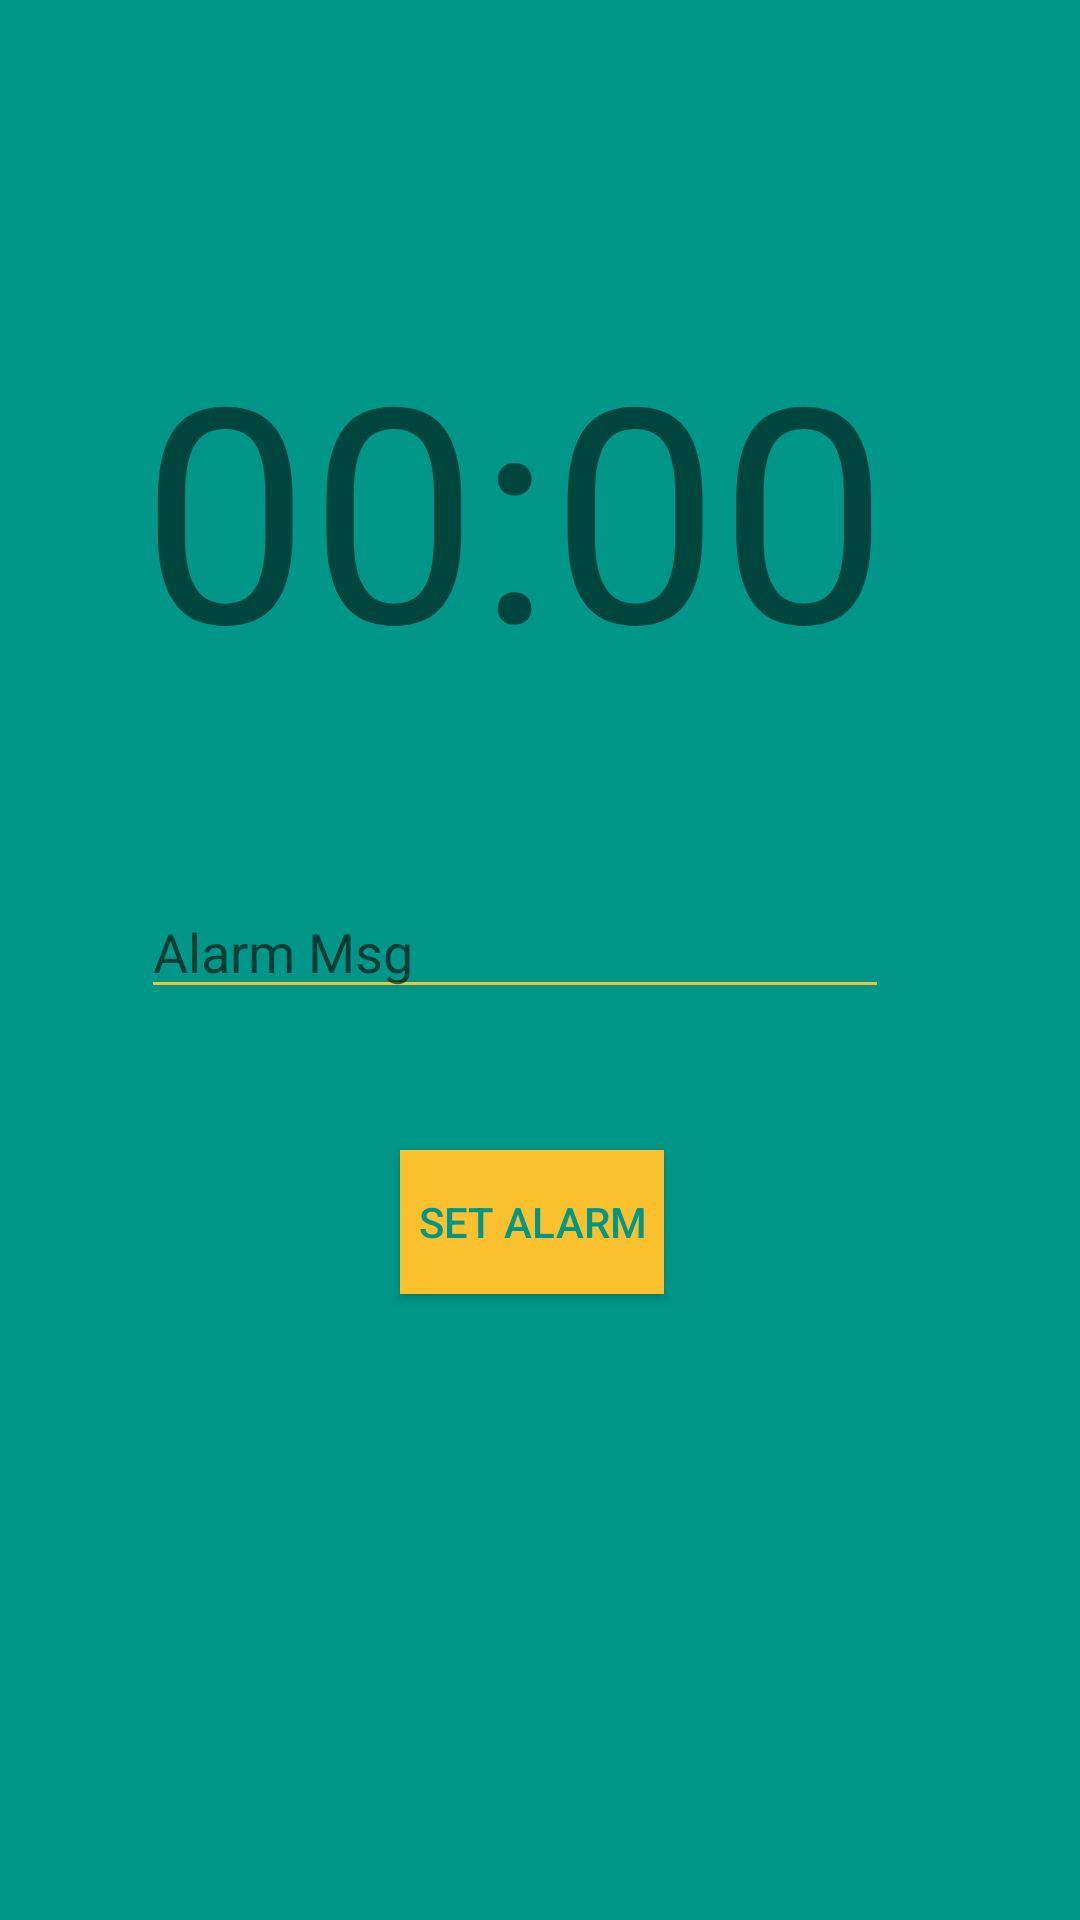

Reconstruct the res/layout file that produces this screen, plus the resources it refers to.
<!-- AndroidManifest.xml: application theme AppTheme -->
<!-- res/layout/activity_alarm.xml -->
<?xml version="1.0" encoding="utf-8"?>
<RelativeLayout xmlns:android="http://schemas.android.com/apk/res/android"
    android:layout_width="match_parent"
    android:layout_height="match_parent"
    android:background="#009688">

    <TextView
        android:id="@+id/textView_hour"
        android:layout_width="wrap_content"
        android:layout_height="wrap_content"
        android:layout_alignParentStart="true"
        android:layout_alignParentTop="true"
        android:layout_marginStart="47dp"
        android:layout_marginTop="102dp"
        android:text="00:00"
        android:textSize="100sp" />

    <EditText
        android:id="@+id/editText_msg"
        android:layout_width="wrap_content"
        android:layout_height="wrap_content"
        android:layout_alignStart="@+id/textView_hour"
        android:layout_below="@+id/textView_hour"
        android:layout_marginTop="60dp"
        android:ems="10"
        android:hint="Alarm Msg"
        android:backgroundTint="#FBC02D"
        android:inputType="textPersonName"
        android:textAlignment="textStart"
        android:layout_alignEnd="@+id/textView_hour" />

    <Button
        android:id="@+id/button_setAlarm"
        android:layout_width="wrap_content"
        android:layout_height="wrap_content"
        android:layout_alignEnd="@+id/editText_msg"
        android:layout_below="@+id/editText_msg"
        android:layout_marginEnd="75dp"
        android:layout_marginTop="47dp"
        android:background="#FBC02D"
        android:text="Set Alarm"
        android:textColor="#009688"/>
</RelativeLayout>
<!-- resources referenced by this layout -->
<resources>
  <style name="AppTheme" parent="Theme.AppCompat.Light.NoActionBar">
          
          <item name="colorPrimary">@color/colorPrimary</item>
          <item name="colorPrimaryDark">@color/colorPrimaryDark</item>
          <item name="colorAccent">@color/colorAccent</item>
          <item name="drawerArrowStyle">@style/DrawerArrowStyle</item>
          <item name="android:windowFullscreen">true</item>
      </style>
  <style name="DrawerArrowStyle" parent="Widget.AppCompat.DrawerArrowToggle">
          <item name="spinBars">true</item>
          <item name="color">@android:color/white</item>
      </style>
  <!-- not gathered from this repository: default colours our renderer supplied (Android Studio template values) -->
  <color name="colorPrimary">#FF6200EE</color>
  <color name="colorPrimaryDark">#FF3700B3</color>
  <color name="colorAccent">#FF03DAC5</color>
</resources>
